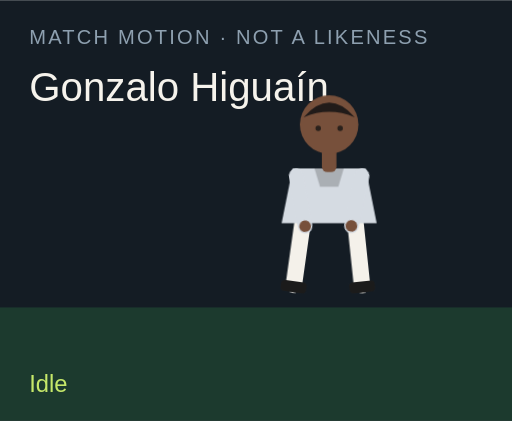
t = 0.00 s
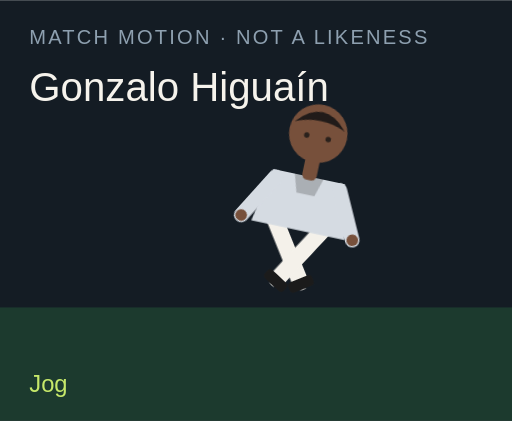
t = 1.50 s
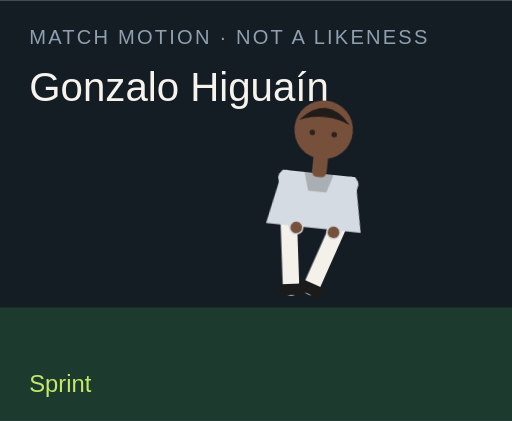
t = 3.00 s
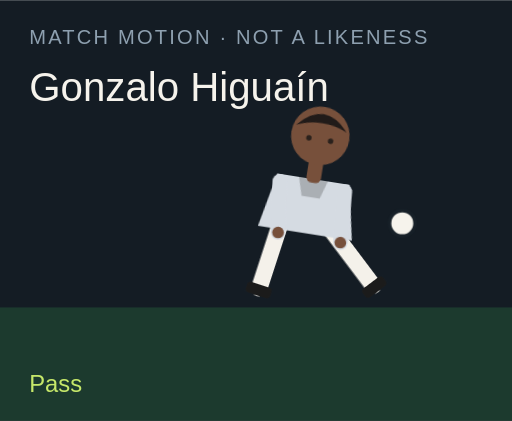
t = 4.50 s
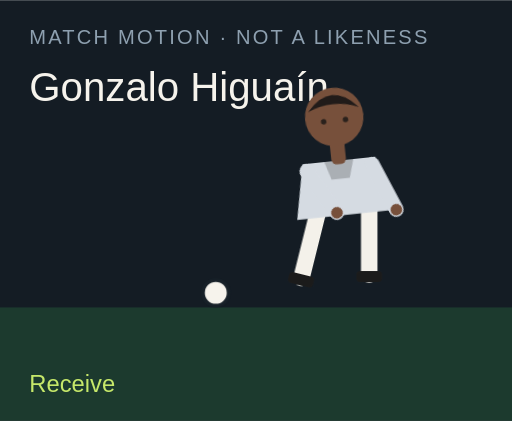
t = 6.00 s
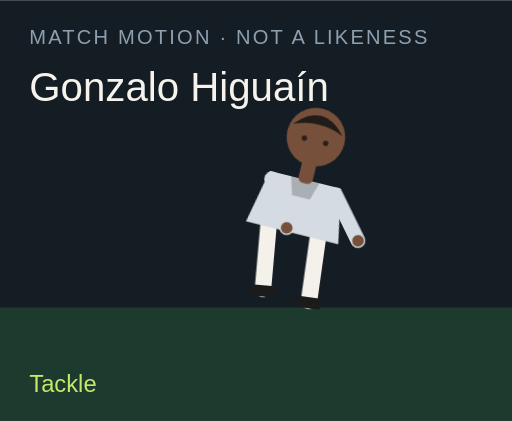
t = 7.50 s

The animated SVG that drew these frames (rendered in a browser with its animation timeline set to each time). Animation: 18 CSS @keyframes rules; one cycle of 9.00 s, repeats indefinitely.

<?xml version="1.0" encoding="UTF-8"?>
<svg xmlns="http://www.w3.org/2000/svg" viewBox="0 0 280 230" role="img">
  <style>@media (prefers-reduced-motion: reduce){animate,animateTransform{display:none}}</style>
  <rect width="280" height="230" fill="#141c24"/>
  <rect y="168" width="280" height="62" fill="#1c3a2e"/>
  <text x="16" y="24" fill="#8ea0b0" font-family="Arial,sans-serif" font-size="11" letter-spacing="1.2">MATCH MOTION · NOT A LIKENESS</text>
  <text x="16" y="55" fill="#f6f3ec" font-family="Impact,sans-serif" font-size="22">Gonzalo Higuaín</text>
  <circle r="7" fill="#f6f3ec" stroke="#172028" stroke-width="2" id="motion-28798" cx="150" cy="160" opacity="0">
    
    
    
  </circle>
  <g transform="translate(132 40)">
    <g id="motion-28820" transform="rotate(0 48 90)">
      
      <g id="motion-28822" transform="translate(0 0)">
        
        <g transform="translate(34 78)"><g id="motion-28824" transform="rotate(8)"><path d="M0 0 V38" stroke="#f4f1ea" stroke-width="9" stroke-linecap="round"/><rect x="-7" y="36" width="14" height="6" rx="2" fill="#1b1b1b"/></g></g>
        <g transform="translate(62 78)"><g id="motion-28826" transform="rotate(-6)"><path d="M0 0 V38" stroke="#f4f1ea" stroke-width="9" stroke-linecap="round"/><rect x="-7" y="36" width="14" height="6" rx="2" fill="#1b1b1b"/></g></g>
        <path d="M28 52 h40 l6 30 H22 Z" fill="#d5dbe2"/>
        <path d="M40 52 h16 l-3 10 H43 Z" fill="#000" opacity=".2"/>
        <g transform="translate(30 56)"><g id="motion-28828" transform="rotate(-10)"><path d="M0 0 V28" stroke="#d5dbe2" stroke-width="8" stroke-linecap="round"/><circle cx="0" cy="28" r="3.2" fill="#77503b"/></g></g>
        <g transform="translate(66 56)"><g id="motion-28830" transform="rotate(12)"><path d="M0 0 V28" stroke="#d5dbe2" stroke-width="8" stroke-linecap="round"/><circle cx="0" cy="28" r="3.2" fill="#77503b"/></g></g>
        <rect x="44" y="40" width="8" height="14" rx="3" fill="#77503b"/>
        <circle cx="48" cy="28" r="16" fill="#77503b"/>
        <path d="M34 24 Q48 8 62 24 Q48 18 34 24" fill="#211b19"/>
        <circle cx="42" cy="30" r="1.5" fill="#2a211c"/><circle cx="54" cy="30" r="1.5" fill="#2a211c"/>
      </g>
    </g>
  </g>
  <text x="16" y="214" fill="#c6e86a" font-family="Arial,sans-serif" font-size="13" opacity="1" id="motion-28802">Idle</text><text x="16" y="214" fill="#c6e86a" font-family="Arial,sans-serif" font-size="13" opacity="0" id="motion-28804">Jog</text><text x="16" y="214" fill="#c6e86a" font-family="Arial,sans-serif" font-size="13" opacity="0" id="motion-28806">Sprint</text><text x="16" y="214" fill="#c6e86a" font-family="Arial,sans-serif" font-size="13" opacity="0" id="motion-28808">Dribble</text><text x="16" y="214" fill="#c6e86a" font-family="Arial,sans-serif" font-size="13" opacity="0" id="motion-28810">Pass</text><text x="16" y="214" fill="#c6e86a" font-family="Arial,sans-serif" font-size="13" opacity="0" id="motion-28812">Shoot</text><text x="16" y="214" fill="#c6e86a" font-family="Arial,sans-serif" font-size="13" opacity="0" id="motion-28814">Receive</text><text x="16" y="214" fill="#c6e86a" font-family="Arial,sans-serif" font-size="13" opacity="0" id="motion-28816">Tackle</text><text x="16" y="214" fill="#c6e86a" font-family="Arial,sans-serif" font-size="13" opacity="0" id="motion-28818">Jump</text>
<style>@keyframes track-28799{0%{cx:150px}11.1%{cx:156px}22.2%{cx:164px}33.300000000000004%{cx:142px}44.4%{cx:190px}55.60000000000001%{cx:250px}66.7%{cx:118px}77.8%{cx:150px}88.9%{cx:150px}100%{cx:150px}}@keyframes track-28800{0%{cy:160px}11.1%{cy:158px}22.2%{cy:154px}33.300000000000004%{cy:156px}44.4%{cy:148px}55.60000000000001%{cy:96px}66.7%{cy:160px}77.8%{cy:160px}88.9%{cy:160px}100%{cy:160px}}@keyframes track-28801{0%{opacity:0}11.1%{opacity:0}22.2%{opacity:0}33.300000000000004%{opacity:1}44.4%{opacity:1}55.60000000000001%{opacity:1}66.7%{opacity:1}77.8%{opacity:0}88.9%{opacity:0}100%{opacity:0}}@keyframes track-28803{0%{opacity:1}11.1%{opacity:0}22.2%{opacity:0}33.300000000000004%{opacity:0}44.4%{opacity:0}55.60000000000001%{opacity:0}66.7%{opacity:0}77.8%{opacity:0}88.9%{opacity:0}100%{opacity:1}}@keyframes track-28805{0%{opacity:0}11.1%{opacity:1}22.2%{opacity:0}33.300000000000004%{opacity:0}44.4%{opacity:0}55.60000000000001%{opacity:0}66.7%{opacity:0}77.8%{opacity:0}88.9%{opacity:0}100%{opacity:0}}@keyframes track-28807{0%{opacity:0}11.1%{opacity:0}22.2%{opacity:1}33.300000000000004%{opacity:0}44.4%{opacity:0}55.60000000000001%{opacity:0}66.7%{opacity:0}77.8%{opacity:0}88.9%{opacity:0}100%{opacity:0}}@keyframes track-28809{0%{opacity:0}11.1%{opacity:0}22.2%{opacity:0}33.300000000000004%{opacity:1}44.4%{opacity:0}55.60000000000001%{opacity:0}66.7%{opacity:0}77.8%{opacity:0}88.9%{opacity:0}100%{opacity:0}}@keyframes track-28811{0%{opacity:0}11.1%{opacity:0}22.2%{opacity:0}33.300000000000004%{opacity:0}44.4%{opacity:1}55.60000000000001%{opacity:0}66.7%{opacity:0}77.8%{opacity:0}88.9%{opacity:0}100%{opacity:0}}@keyframes track-28813{0%{opacity:0}11.1%{opacity:0}22.2%{opacity:0}33.300000000000004%{opacity:0}44.4%{opacity:0}55.60000000000001%{opacity:1}66.7%{opacity:0}77.8%{opacity:0}88.9%{opacity:0}100%{opacity:0}}@keyframes track-28815{0%{opacity:0}11.1%{opacity:0}22.2%{opacity:0}33.300000000000004%{opacity:0}44.4%{opacity:0}55.60000000000001%{opacity:0}66.7%{opacity:1}77.8%{opacity:0}88.9%{opacity:0}100%{opacity:0}}@keyframes track-28817{0%{opacity:0}11.1%{opacity:0}22.2%{opacity:0}33.300000000000004%{opacity:0}44.4%{opacity:0}55.60000000000001%{opacity:0}66.7%{opacity:0}77.8%{opacity:1}88.9%{opacity:0}100%{opacity:0}}@keyframes track-28819{0%{opacity:0}11.1%{opacity:0}22.2%{opacity:0}33.300000000000004%{opacity:0}44.4%{opacity:0}55.60000000000001%{opacity:0}66.7%{opacity:0}77.8%{opacity:0}88.9%{opacity:1}100%{opacity:0}}@keyframes track-28821{0%{transform:rotate(0deg)}11.1%{transform:rotate(8deg)}22.2%{transform:rotate(16deg)}33.300000000000004%{transform:rotate(6deg)}44.4%{transform:rotate(4deg)}55.60000000000001%{transform:rotate(14deg)}66.7%{transform:rotate(-6deg)}77.8%{transform:rotate(34deg)}88.9%{transform:rotate(-6deg)}100%{transform:rotate(0deg)}}@keyframes track-28823{0%{transform:translate(0px,0px)}11.1%{transform:translate(0px,-3px)}22.2%{transform:translate(0px,-6px)}33.300000000000004%{transform:translate(0px,-2px)}44.4%{transform:translate(0px,2px)}55.60000000000001%{transform:translate(0px,-4px)}66.7%{transform:translate(0px,1px)}77.8%{transform:translate(0px,10px)}88.9%{transform:translate(0px,-18px)}100%{transform:translate(0px,0px)}}@keyframes track-28825{0%{transform:rotate(8deg)}11.1%{transform:rotate(-26deg)}22.2%{transform:rotate(-42deg)}33.300000000000004%{transform:rotate(-8deg)}44.4%{transform:rotate(6deg)}55.60000000000001%{transform:rotate(12deg)}66.7%{transform:rotate(20deg)}77.8%{transform:rotate(-8deg)}88.9%{transform:rotate(-10deg)}100%{transform:rotate(8deg)}}@keyframes track-28827{0%{transform:rotate(-6deg)}11.1%{transform:rotate(24deg)}22.2%{transform:rotate(38deg)}33.300000000000004%{transform:rotate(18deg)}44.4%{transform:rotate(-38deg)}55.60000000000001%{transform:rotate(-54deg)}66.7%{transform:rotate(6deg)}77.8%{transform:rotate(-22deg)}88.9%{transform:rotate(10deg)}100%{transform:rotate(-6deg)}}@keyframes track-28829{0%{transform:rotate(-10deg)}11.1%{transform:rotate(24deg)}22.2%{transform:rotate(36deg)}33.300000000000004%{transform:rotate(-18deg)}44.4%{transform:rotate(10deg)}55.60000000000001%{transform:rotate(-24deg)}66.7%{transform:rotate(-30deg)}77.8%{transform:rotate(12deg)}88.9%{transform:rotate(-74deg)}100%{transform:rotate(-10deg)}}@keyframes track-28831{0%{transform:rotate(12deg)}11.1%{transform:rotate(-20deg)}22.2%{transform:rotate(-32deg)}33.300000000000004%{transform:rotate(14deg)}44.4%{transform:rotate(-26deg)}55.60000000000001%{transform:rotate(18deg)}66.7%{transform:rotate(-22deg)}77.8%{transform:rotate(-6deg)}88.9%{transform:rotate(-74deg)}100%{transform:rotate(12deg)}}@media(prefers-reduced-motion:no-preference){#motion-28798{animation:track-28799 9s linear infinite both,track-28800 9s linear infinite both,track-28801 9s steps(1,end) infinite both}#motion-28802{animation:track-28803 9s steps(1,end) infinite both}#motion-28804{animation:track-28805 9s steps(1,end) infinite both}#motion-28806{animation:track-28807 9s steps(1,end) infinite both}#motion-28808{animation:track-28809 9s steps(1,end) infinite both}#motion-28810{animation:track-28811 9s steps(1,end) infinite both}#motion-28812{animation:track-28813 9s steps(1,end) infinite both}#motion-28814{animation:track-28815 9s steps(1,end) infinite both}#motion-28816{animation:track-28817 9s steps(1,end) infinite both}#motion-28818{animation:track-28819 9s steps(1,end) infinite both}#motion-28820{animation:track-28821 9s linear infinite both}#motion-28822{animation:track-28823 9s linear infinite both}#motion-28824{animation:track-28825 9s linear infinite both}#motion-28826{animation:track-28827 9s linear infinite both}#motion-28828{animation:track-28829 9s linear infinite both}#motion-28830{animation:track-28831 9s linear infinite both}}</style></svg>
